Photos from the image-classification dataset "reddit_dataset" in the GitHub repository kacper-ragankiewicz/Automated-PCB-Quality-Inspection-DL. Its 2 classes are: bad, good.

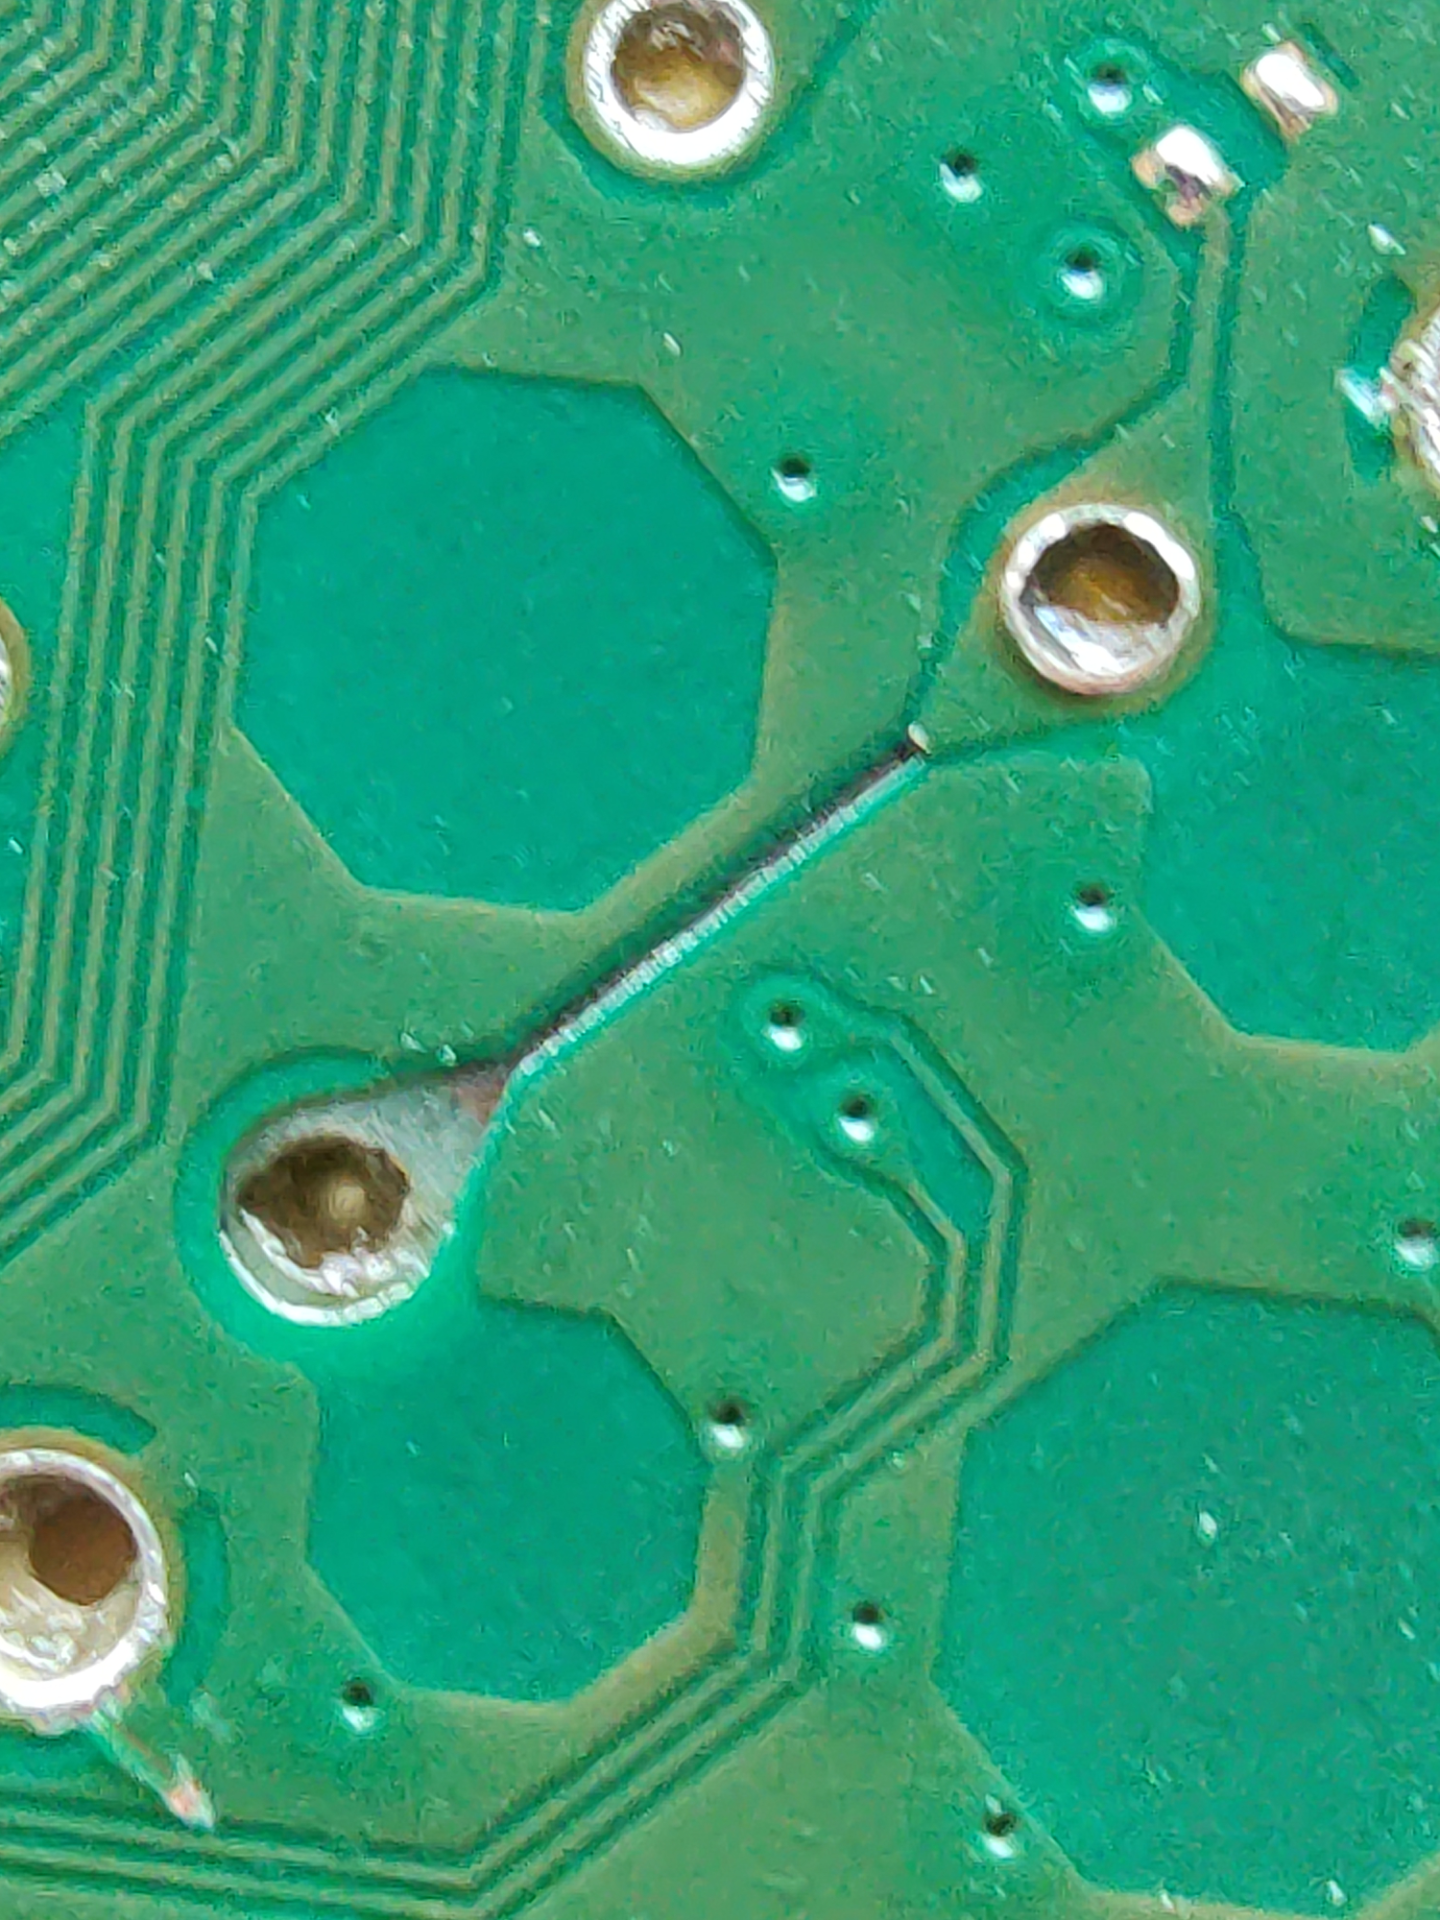
Label: good

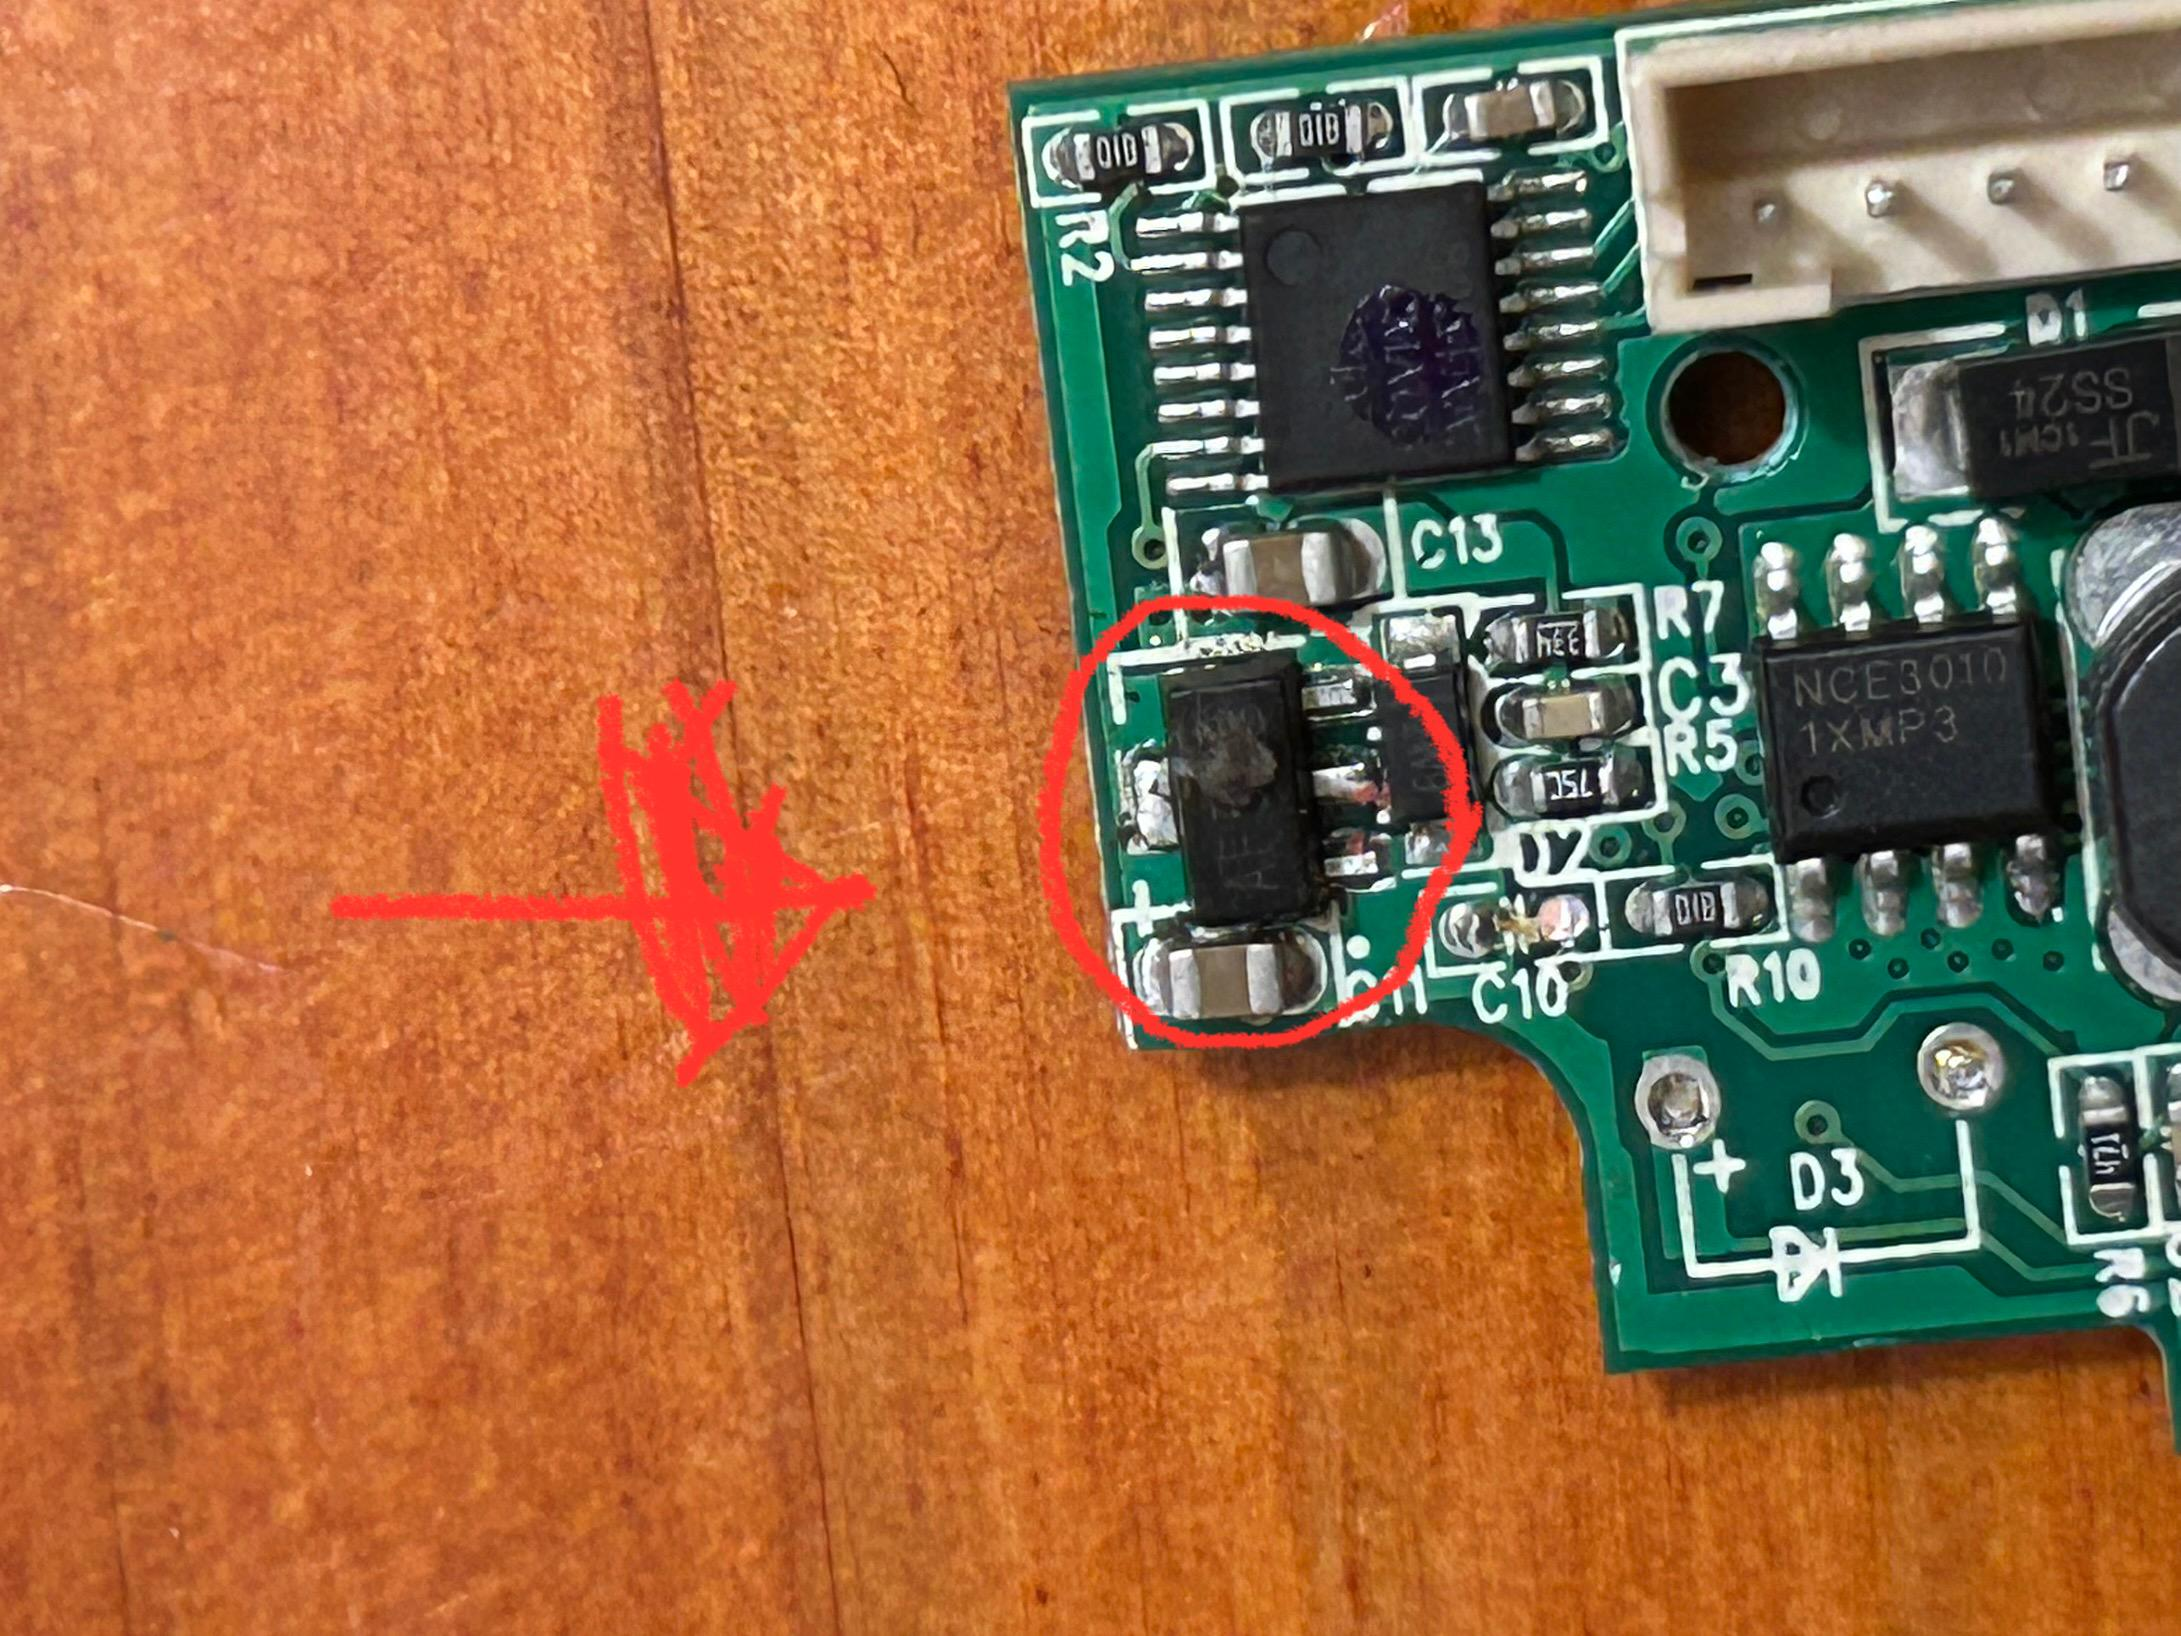
Label: bad

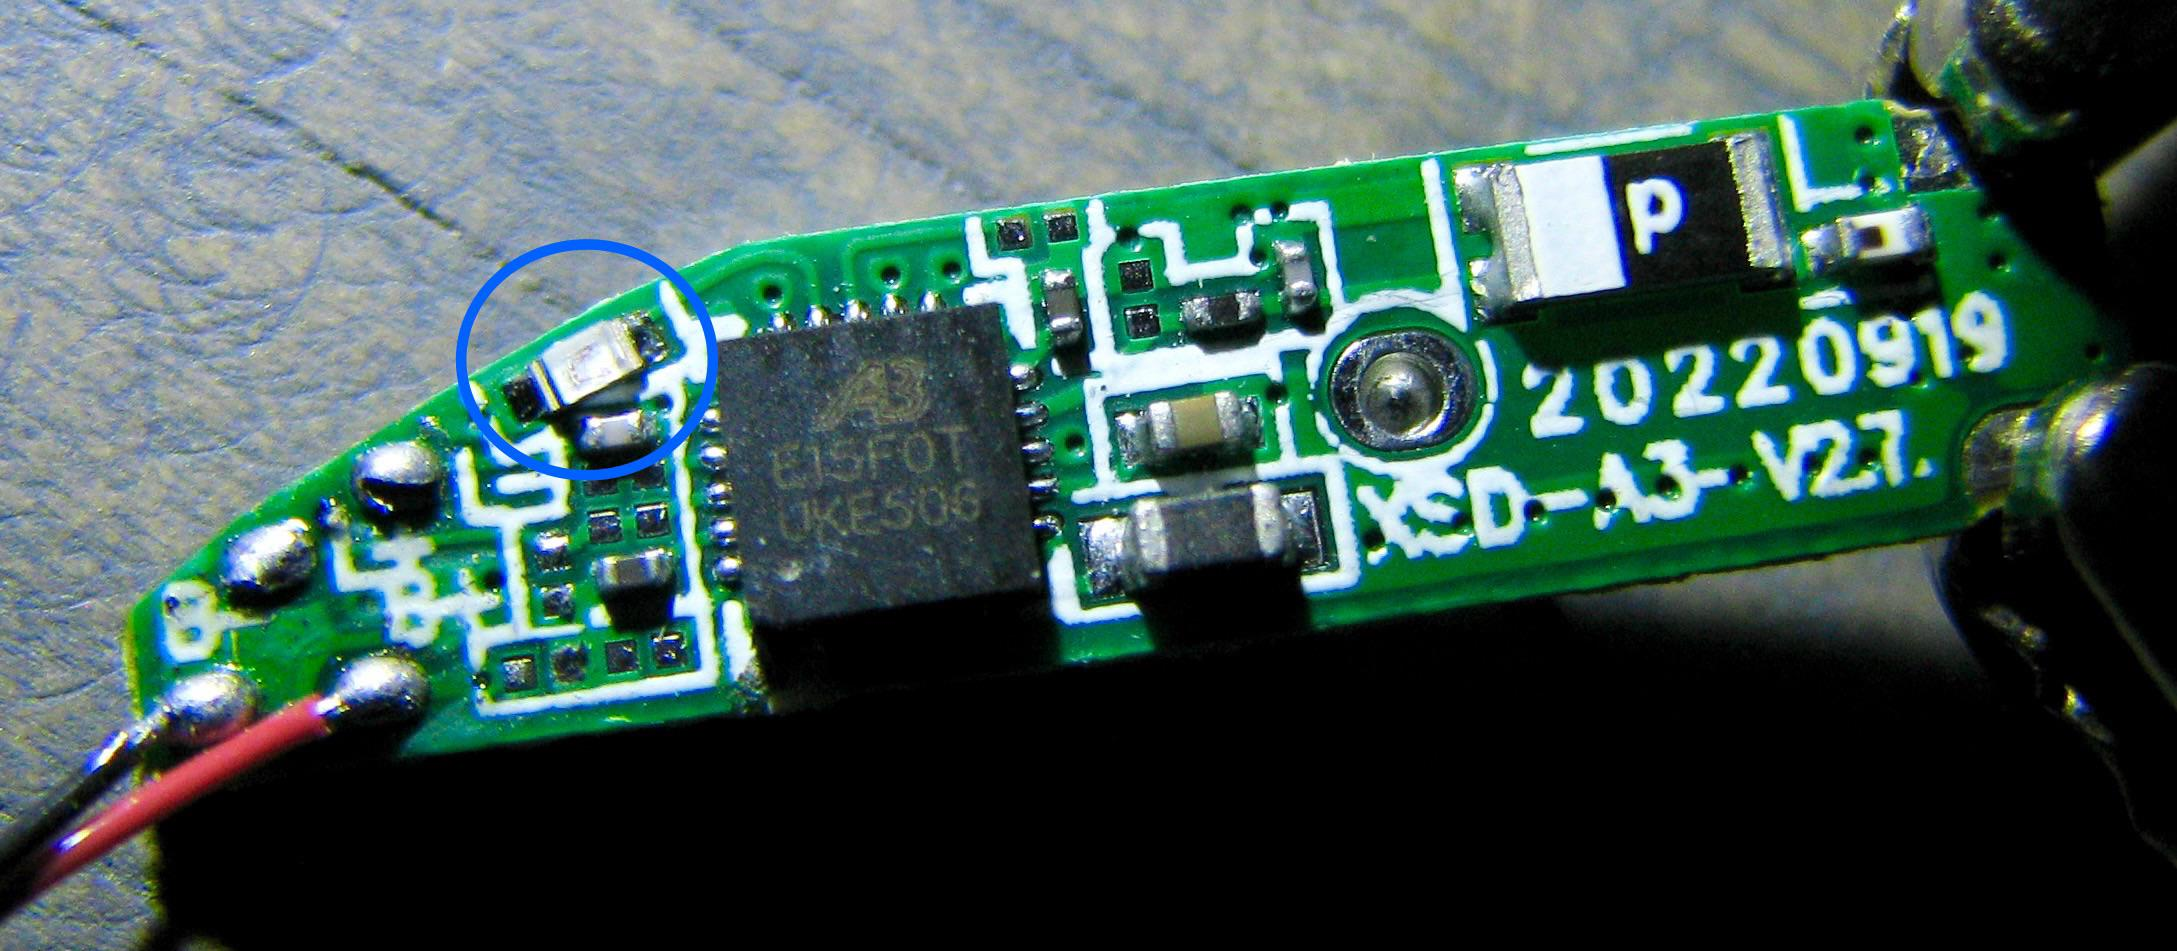
Label: good

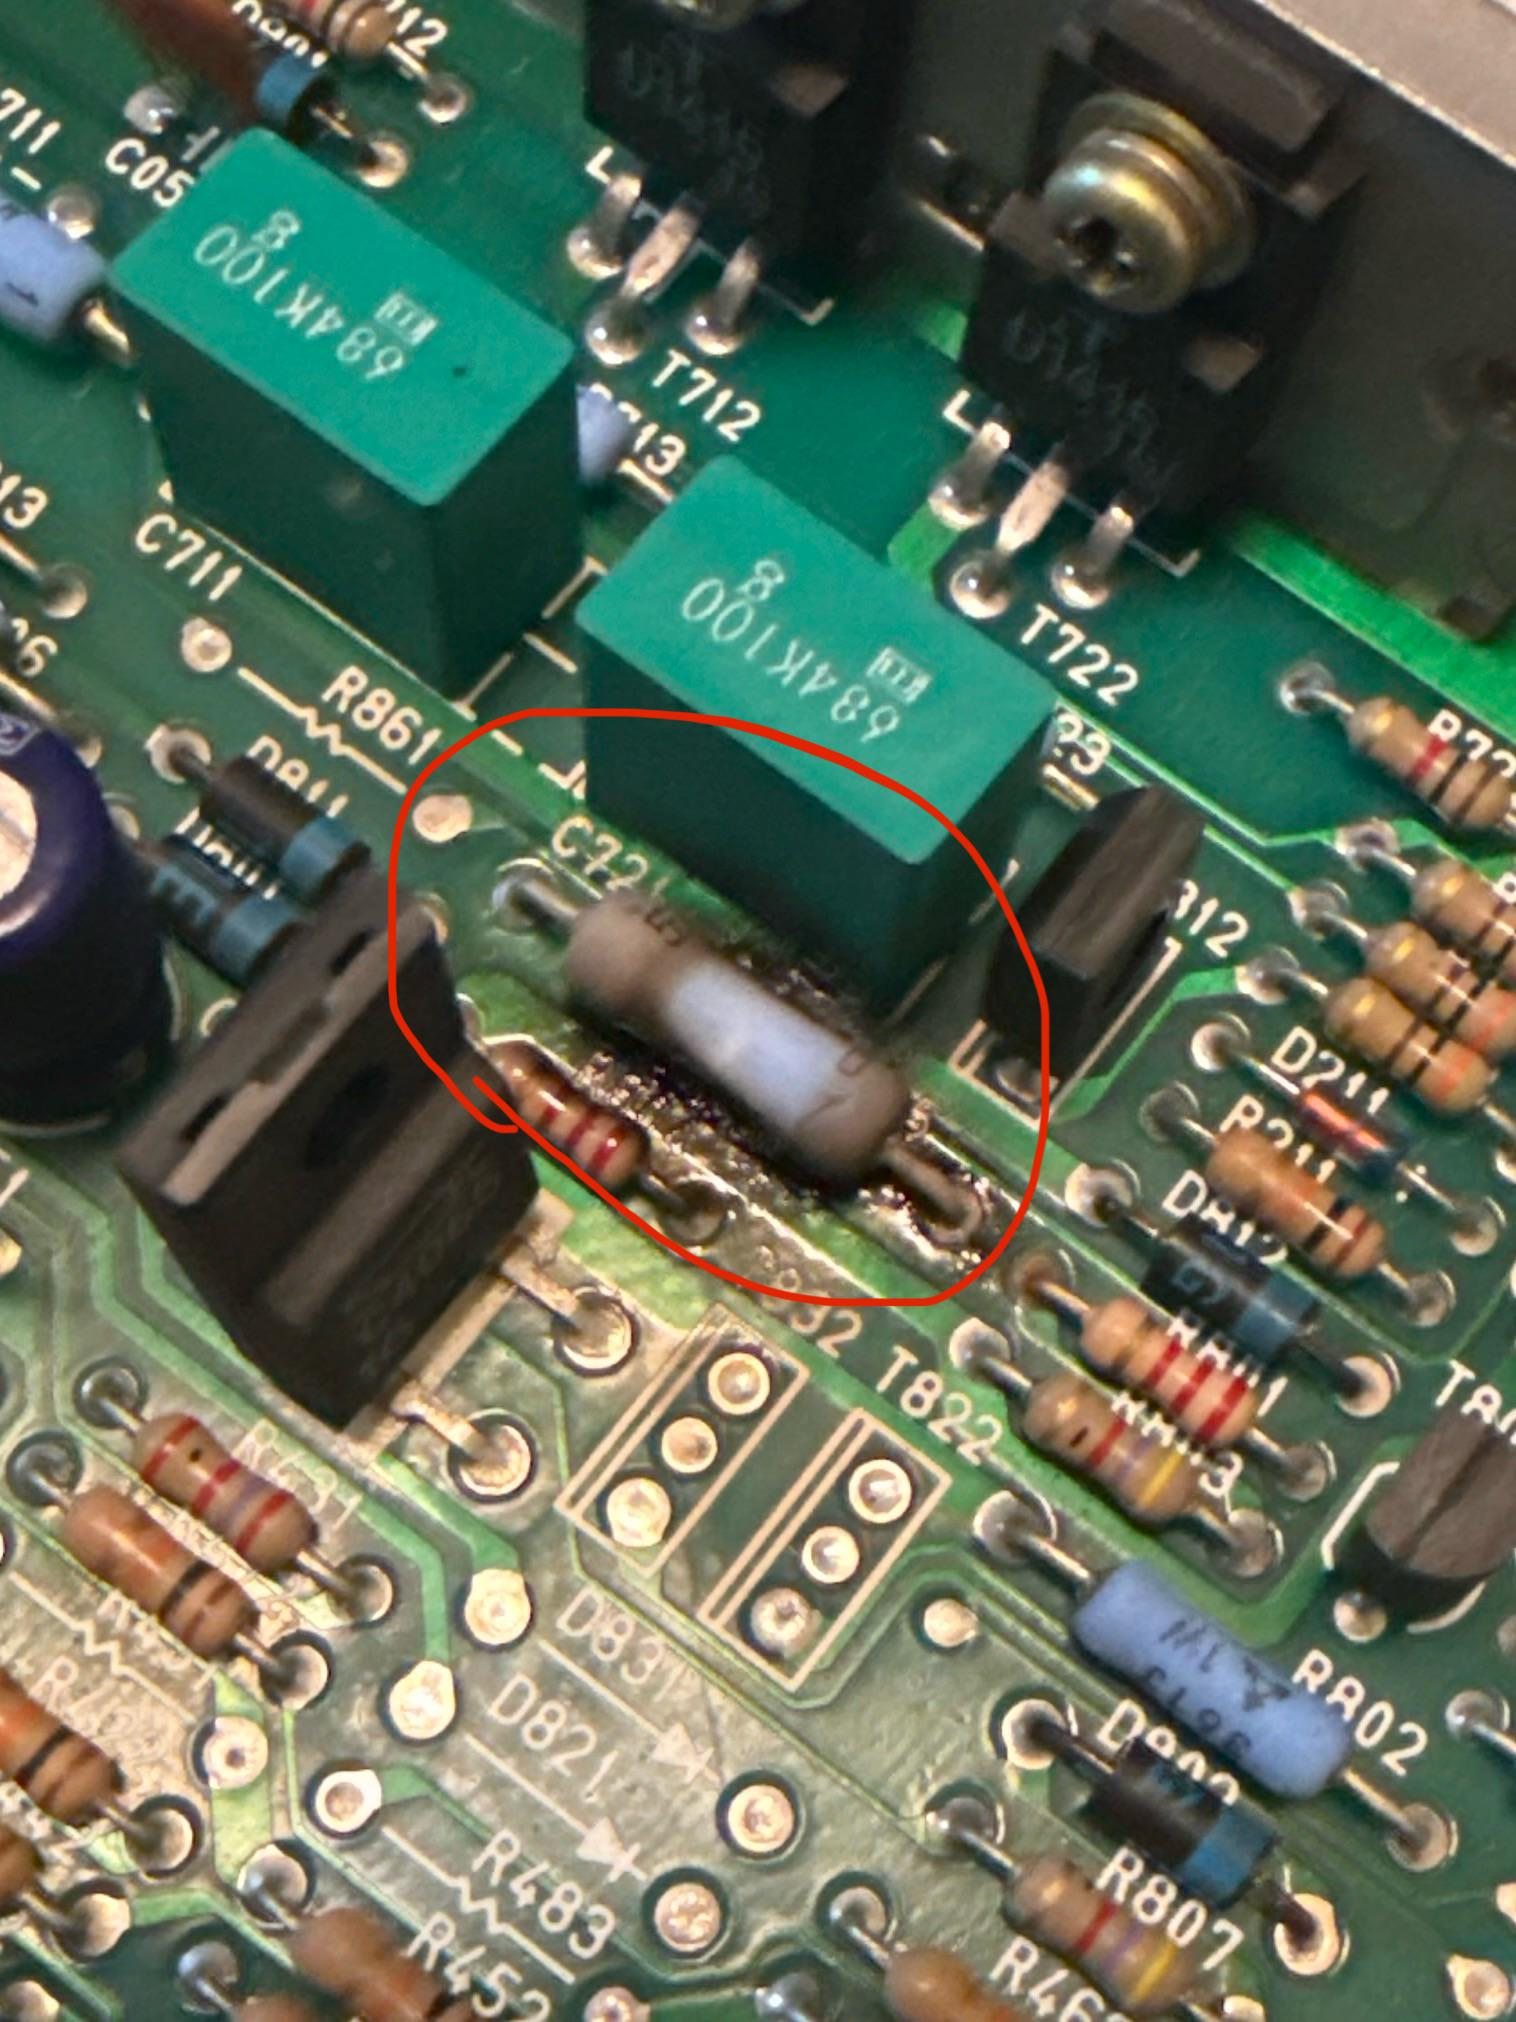
Label: bad

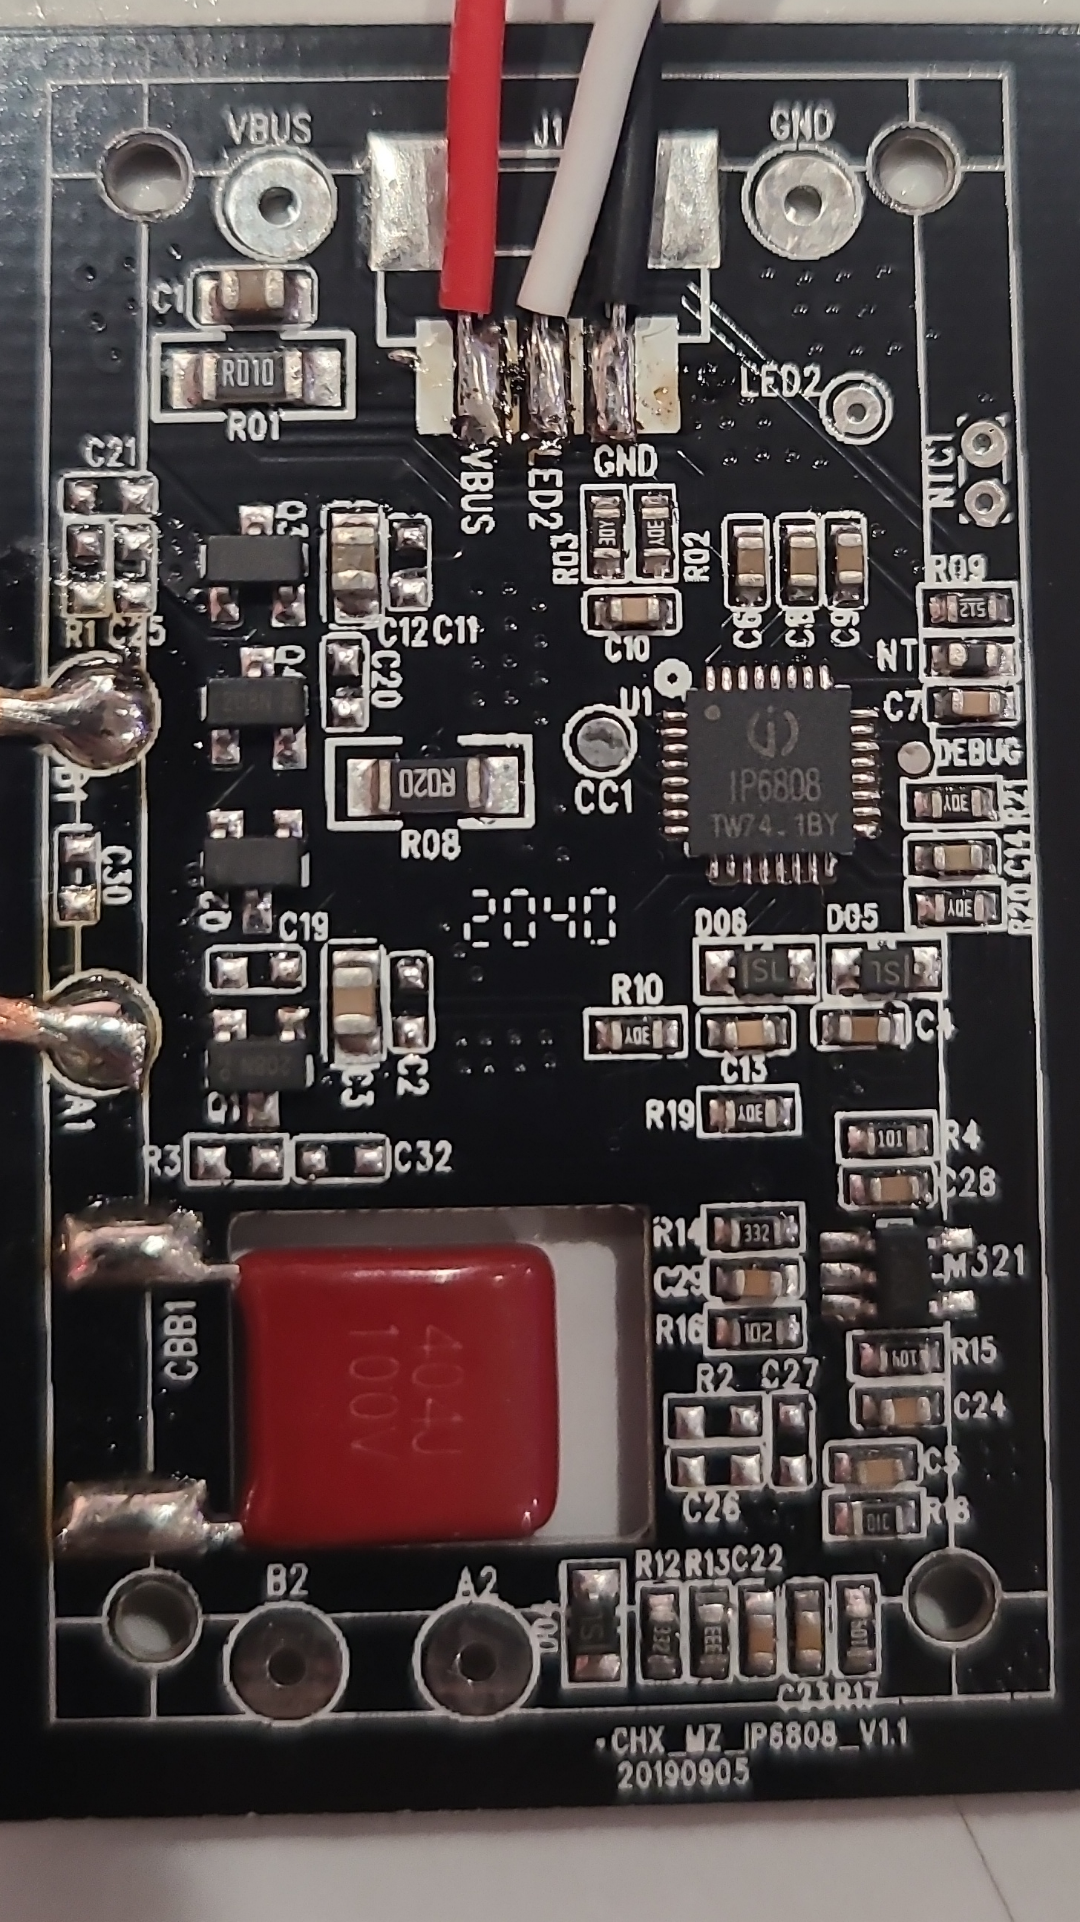
Label: good

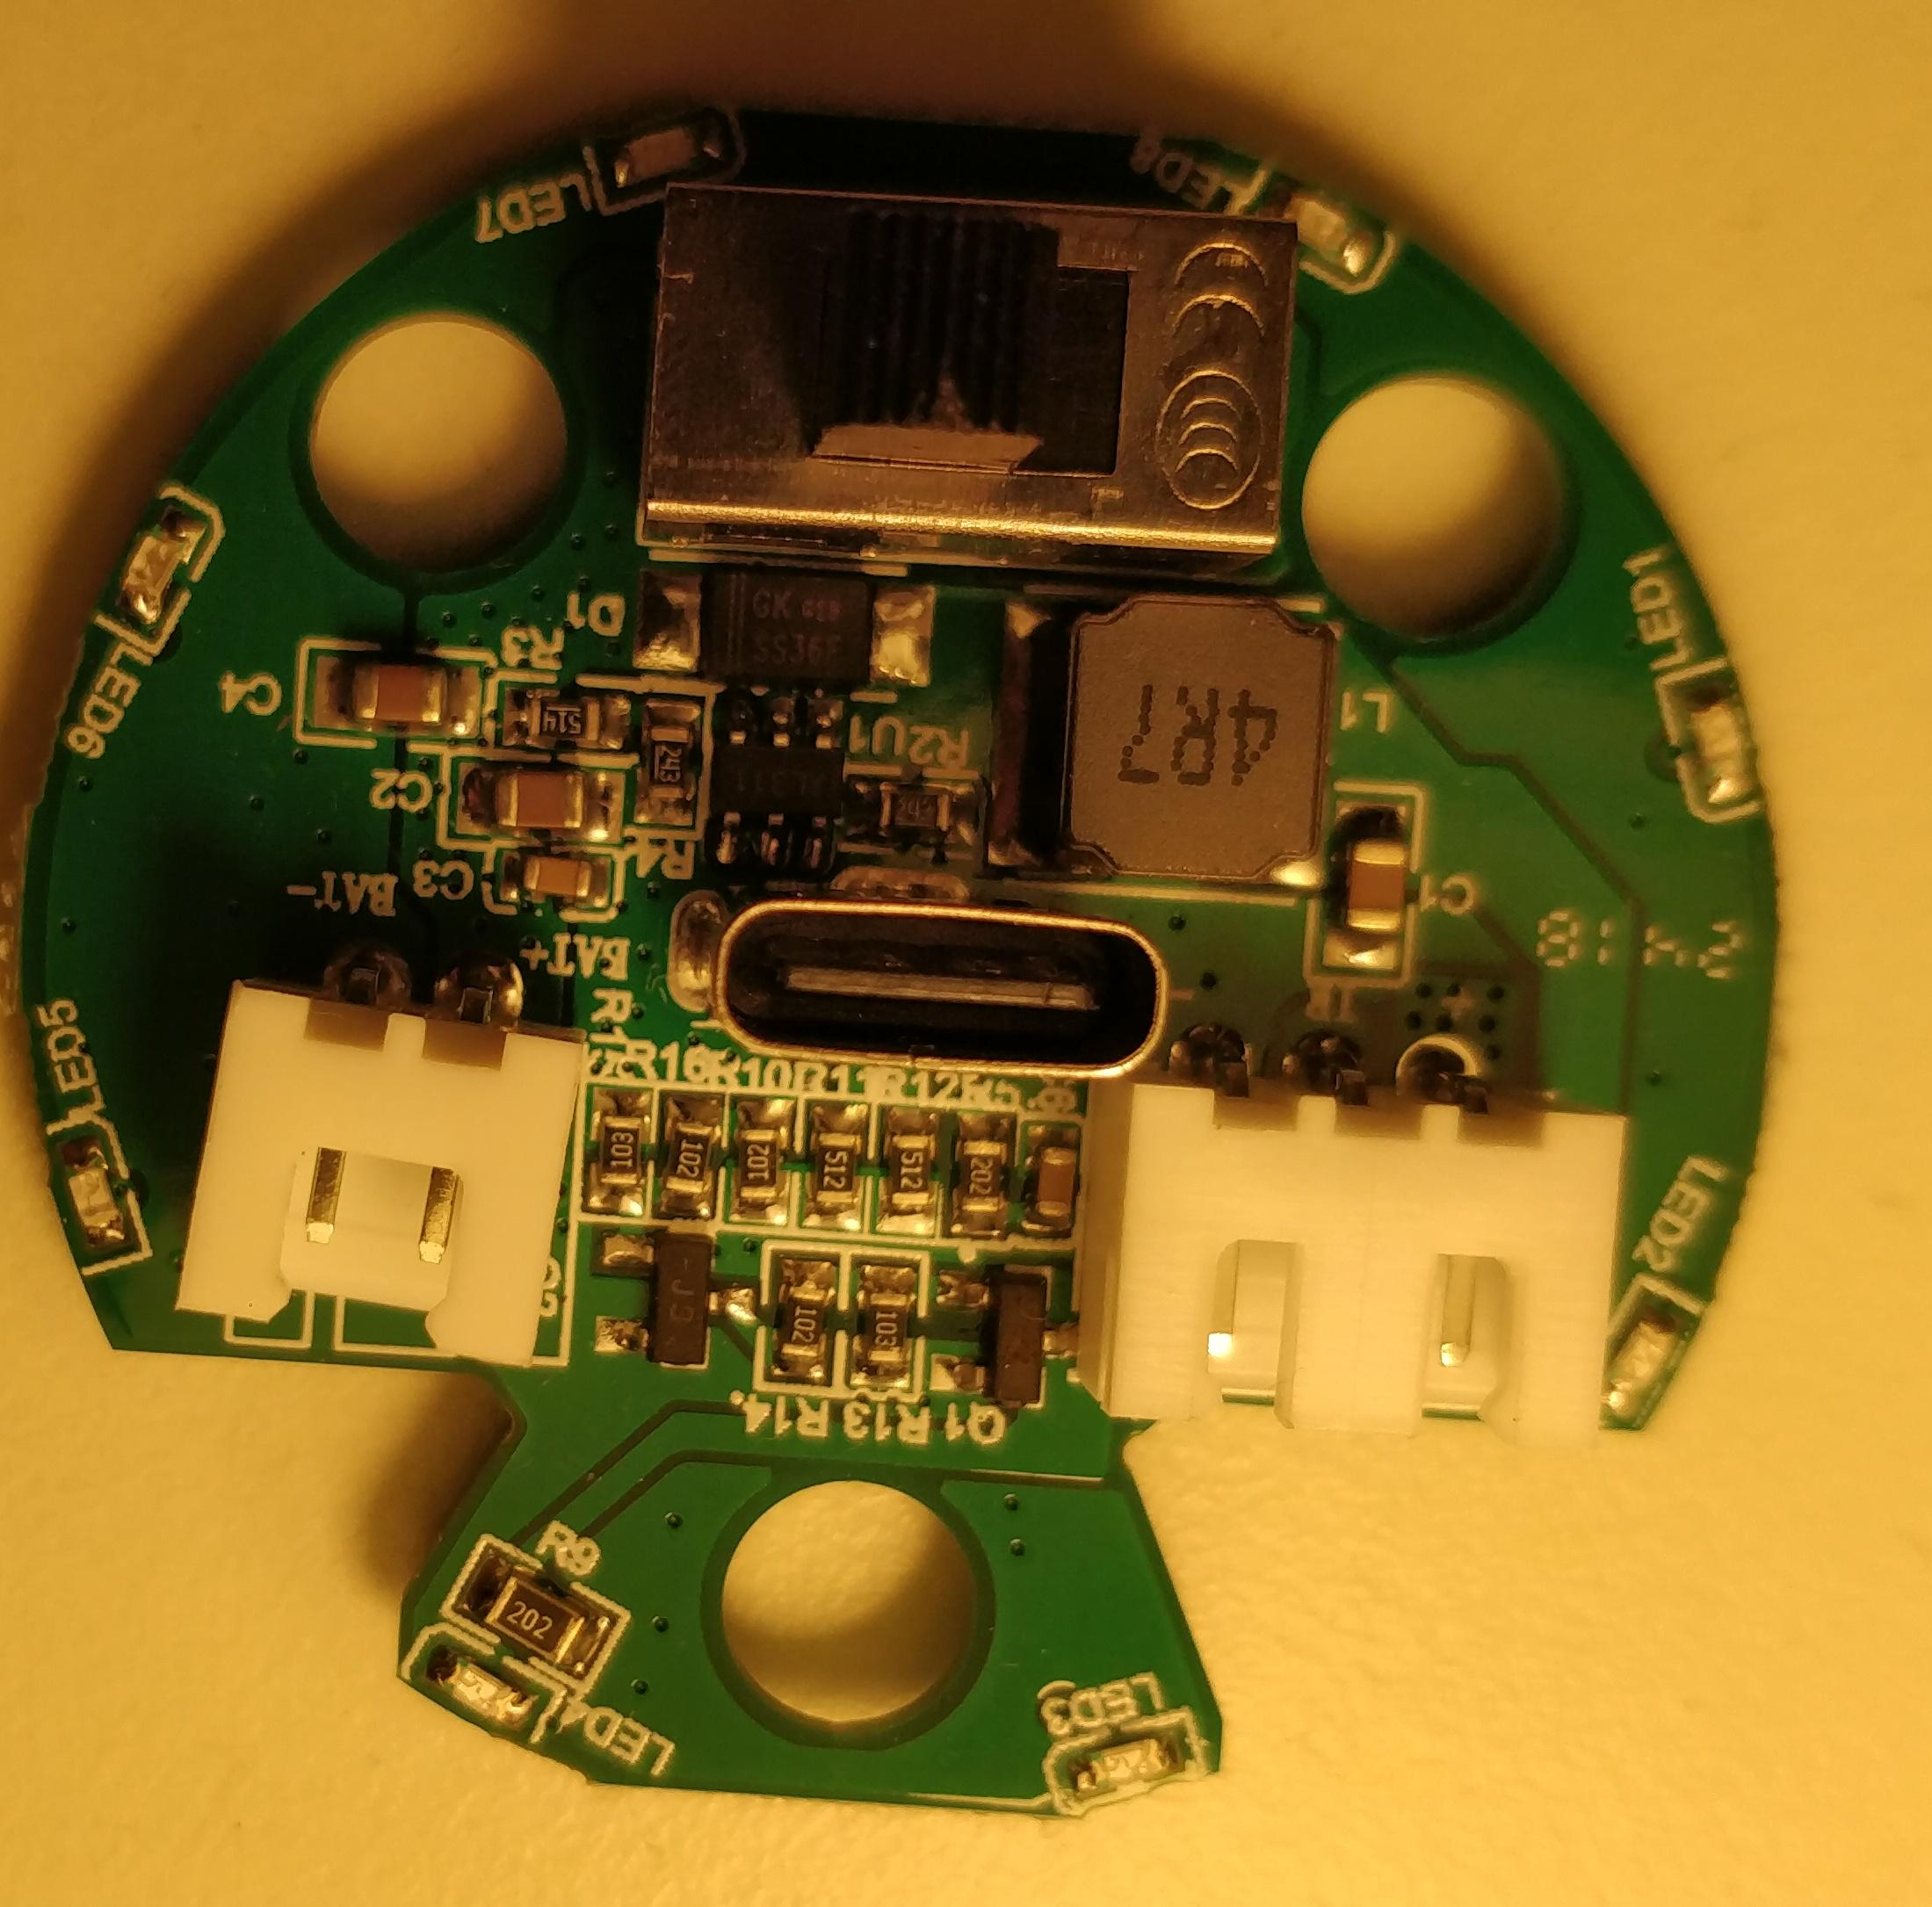
Label: good
